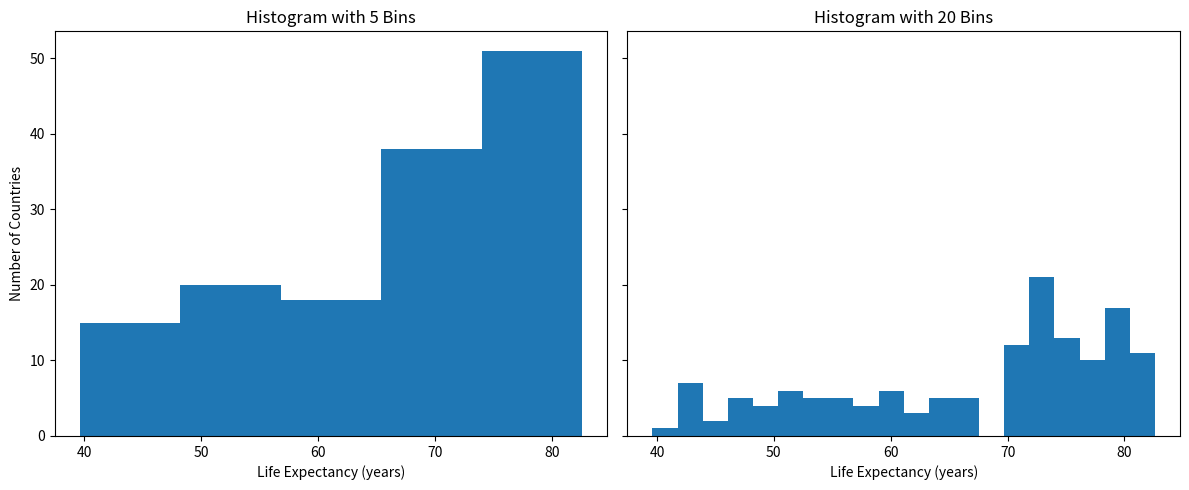

This figure's Python source:
import numpy as np
from matplotlib import pyplot as plt

if __name__ == '__main__':

    life_exp = [
        43.828, 76.423, 72.301, 42.731, 75.32, 81.235, 79.829, 75.635, 64.062,
        79.441, 56.728, 65.554, 74.852, 50.728, 72.39, 73.005, 52.295, 49.58,
        59.723, 50.43, 80.653, 44.74100000000001, 50.651, 78.553, 72.961,
        72.889, 65.152, 46.462, 55.322, 78.782, 48.328, 75.748, 78.273, 76.486,
        78.332, 54.791, 72.235, 74.994, 71.33800000000001, 71.878,
        51.57899999999999, 58.04, 52.947, 79.313, 80.657, 56.735, 59.448,
        79.406, 60.022, 79.483, 70.259, 56.007, 46.388000000000005, 60.916,
        70.19800000000001, 82.208, 73.33800000000001, 81.757,
        64.69800000000001, 70.65, 70.964, 59.545, 78.885, 80.745, 80.546,
        72.567, 82.603, 72.535, 54.11, 67.297, 78.623, 77.58800000000001,
        71.993, 42.592, 45.678, 73.952, 59.443000000000005, 48.303, 74.241,
        54.467, 64.164, 72.801, 76.195, 66.803, 74.543, 71.164, 42.082, 62.069,
        52.906000000000006, 63.785, 79.762, 80.204, 72.899, 56.867, 46.859,
        80.196, 75.64, 65.483, 75.53699999999999, 71.752, 71.421, 71.688,
        75.563, 78.098, 78.74600000000001, 76.442, 72.476, 46.242, 65.528,
        72.777, 63.062, 74.002, 42.568000000000005, 79.972, 74.663, 77.926,
        48.159, 49.339, 80.941, 72.396, 58.556, 39.613, 80.884,
        81.70100000000001, 74.143, 78.4, 52.517, 70.616, 58.42, 69.819, 73.923,
        71.777, 51.542, 79.425, 78.242, 76.384, 73.747, 74.249, 73.422, 62.698,
        42.38399999999999, 43.487
    ]
    pop = [
        31.889923, 3.600523, 33.333216, 12.420476, 40.301927, 20.434176,
        8.199783, 0.708573, 150.448339, 10.392226, 8.078314, 9.119152,
        4.552198, 1.639131, 190.010647, 7.322858, 14.326203, 8.390505,
        14.131858, 17.696293, 33.390141, 4.369038, 10.238807, 16.284741,
        1318.683096, 44.22755, 0.71096, 64.606759, 3.80061, 4.133884,
        18.013409, 4.493312, 11.416987, 10.228744, 5.46812, 0.496374, 9.319622,
        13.75568, 80.264543, 6.939688, 0.551201, 4.906585, 76.511887, 5.23846,
        61.083916, 1.454867, 1.688359, 82.400996, 22.873338, 10.70629,
        12.572928, 9.947814, 1.472041, 8.502814, 7.483763, 6.980412, 9.956108,
        0.301931, 1110.396331, 223.547, 69.45357, 27.499638, 4.109086,
        6.426679, 58.147733, 2.780132, 127.467972, 6.053193, 35.610177,
        23.301725, 49.04479, 2.505559, 3.921278, 2.012649, 3.193942, 6.036914,
        19.167654, 13.327079, 24.821286, 12.031795, 3.270065, 1.250882,
        108.700891, 2.874127, 0.684736, 33.757175, 19.951656, 47.76198,
        2.05508, 28.90179, 16.570613, 4.115771, 5.675356, 12.894865,
        135.031164, 4.627926, 3.204897, 169.270617, 3.242173, 6.667147,
        28.674757, 91.077287, 38.518241, 10.642836, 3.942491, 0.798094,
        22.276056, 8.860588, 0.199579, 27.601038, 12.267493, 10.150265,
        6.144562, 4.553009, 5.447502, 2.009245, 9.118773, 43.997828, 40.448191,
        20.378239, 42.292929, 1.133066, 9.031088, 7.554661, 19.314747,
        23.174294, 38.13964, 65.068149, 5.701579, 1.056608, 10.276158,
        71.158647, 29.170398, 60.776238, 301.139947, 3.447496, 26.084662,
        85.262356, 4.018332, 22.211743, 11.746035, 12.311143
    ]

fig, axes = plt.subplots(1, 2, figsize=(12, 5), sharey=True)

# Histogram with 5 bins
axes[0].hist(life_exp, bins=5)
axes[0].set_title("Histogram with 5 Bins")
axes[0].set_xlabel("Life Expectancy (years)")
axes[0].set_ylabel("Number of Countries")

# Histogram with 20 bins
axes[1].hist(life_exp, bins=20)
axes[1].set_title("Histogram with 20 Bins")
axes[1].set_xlabel("Life Expectancy (years)")

# Show the plots
plt.tight_layout()
plt.show()

# The bin with the most observations in the histogram with 5 bins is around 60-80 years.
# Increasing the number of bins gives a more detailed view, but too many bins might make the data harder to interpret.
